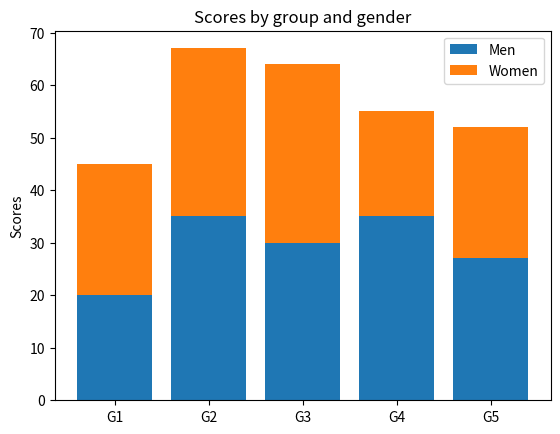

Write the Python code that produced this figure.
import matplotlib.pyplot as plt


labels = ['G1', 'G2', 'G3', 'G4', 'G5']
men_means = [20, 35, 30, 35, 27]
women_means = [25, 32, 34, 20, 25]
men_std = [2, 3, 4, 1, 2]
women_std = [3, 5, 2, 3, 3]
width = 0.5      # the width of the bars: can also be len(x) sequence

fig, ax = plt.subplots()

ax.bar(labels, men_means, label='Men')
#ottom
ax.bar(labels, women_means,bottom=men_means,label='Women')

ax.set_ylabel('Scores')
ax.set_title('Scores by group and gender')
ax.legend()

plt.show()